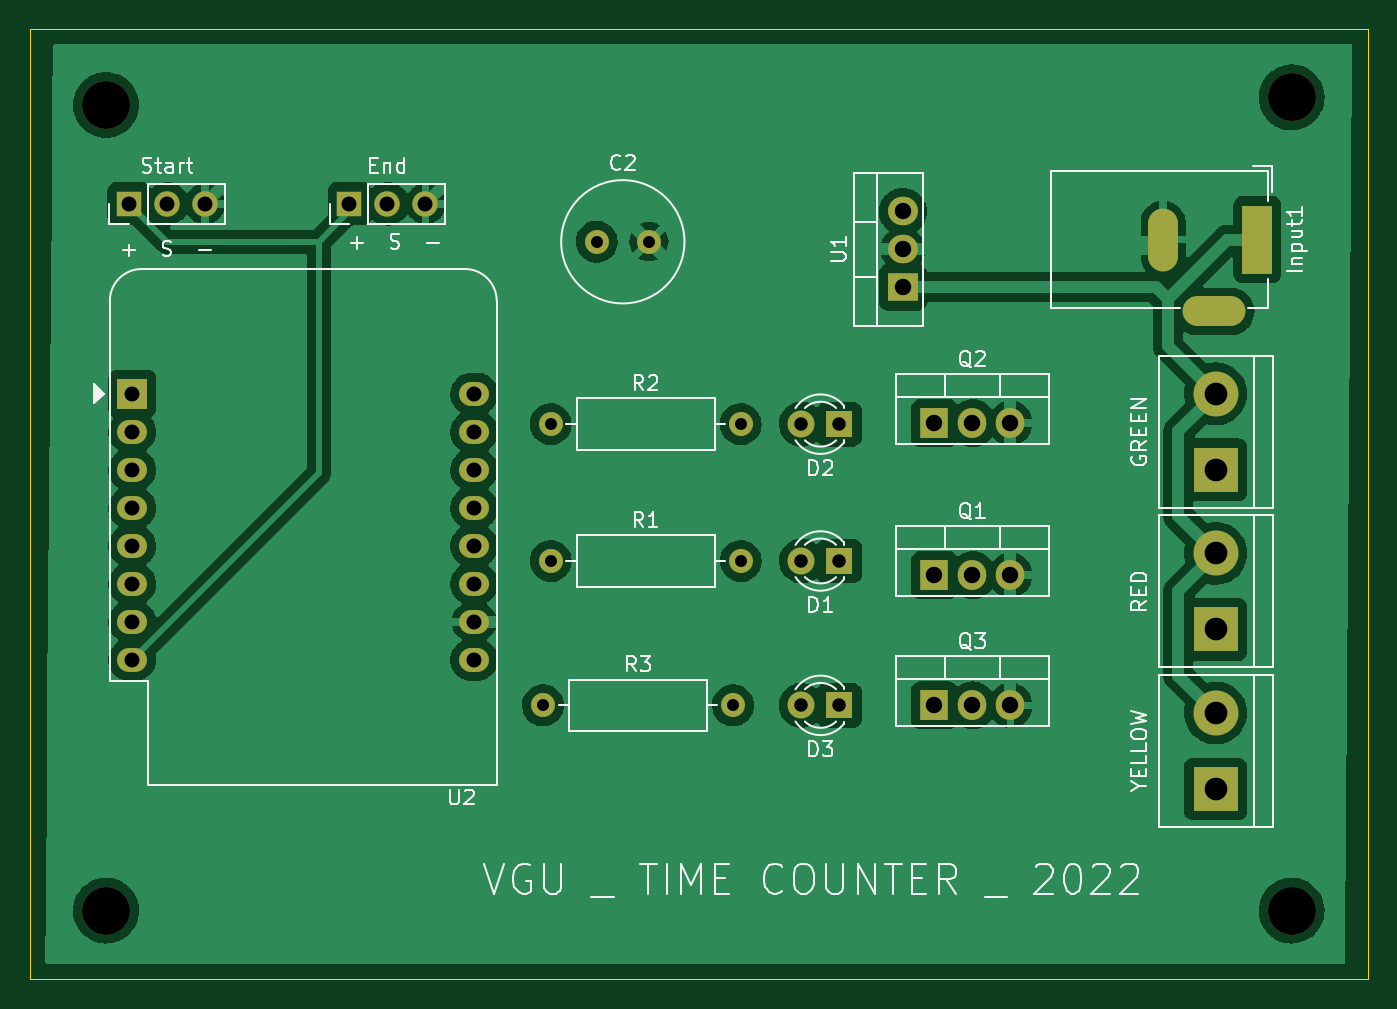
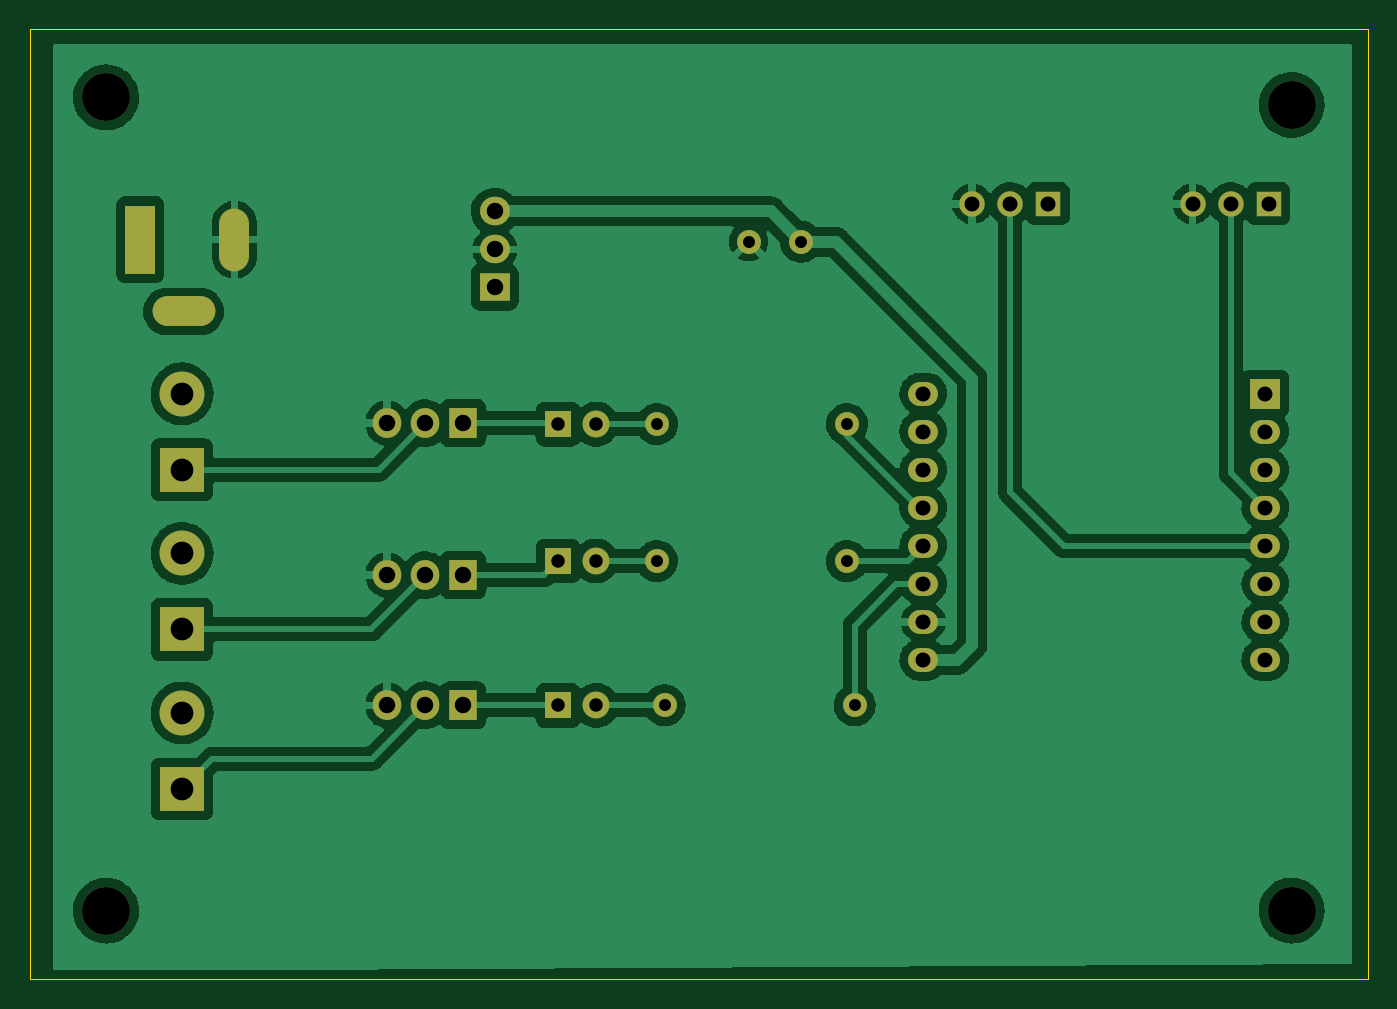
Circuit board: 10 layer files. Board 89.4 x 63.5 mm.
- bottom_copper: timer-B_Cu.gbr (136869 bytes)
- bottom_mask: timer-B_Mask.gbr (3059 bytes)
- paste: timer-B_Paste.gbr (452 bytes)
- bottom_silk: timer-B_Silkscreen.gbr (453 bytes)
- outline: timer-Edge_Cuts.gbr (682 bytes)
- top_copper: timer-F_Cu.gbr (135134 bytes)
- top_mask: timer-F_Mask.gbr (3059 bytes)
- paste: timer-F_Paste.gbr (452 bytes)
- top_silk: timer-F_Silkscreen.gbr (26690 bytes)
- drill: timer.drl (1559 bytes)

=== bottom_copper: timer-B_Cu.gbr (136869 bytes, source omitted) ===
=== bottom_mask: timer-B_Mask.gbr ===
%TF.GenerationSoftware,KiCad,Pcbnew,(6.0.5)*%
%TF.CreationDate,2022-06-22T13:59:23+07:00*%
%TF.ProjectId,timer,74696d65-722e-46b6-9963-61645f706362,rev?*%
%TF.SameCoordinates,Original*%
%TF.FileFunction,Soldermask,Bot*%
%TF.FilePolarity,Negative*%
%FSLAX46Y46*%
G04 Gerber Fmt 4.6, Leading zero omitted, Abs format (unit mm)*
G04 Created by KiCad (PCBNEW (6.0.5)) date 2022-06-22 13:59:23*
%MOMM*%
%LPD*%
G01*
G04 APERTURE LIST*
%ADD10C,3.200000*%
%ADD11R,1.700000X1.700000*%
%ADD12O,1.700000X1.700000*%
%ADD13C,1.600000*%
%ADD14O,1.600000X1.600000*%
%ADD15R,3.000000X3.000000*%
%ADD16C,3.000000*%
%ADD17O,2.000000X1.600000*%
%ADD18R,2.000000X2.000000*%
%ADD19R,1.800000X1.800000*%
%ADD20C,1.800000*%
%ADD21R,2.000000X4.600000*%
%ADD22O,2.000000X4.200000*%
%ADD23O,4.200000X2.000000*%
%ADD24R,2.000000X1.905000*%
%ADD25O,2.000000X1.905000*%
%ADD26R,1.905000X2.000000*%
%ADD27O,1.905000X2.000000*%
G04 APERTURE END LIST*
D10*
%TO.C,REF\u002A\u002A*%
X54356000Y-68072000D03*
%TD*%
%TO.C,REF\u002A\u002A*%
X54356000Y-121920000D03*
%TD*%
%TO.C,REF\u002A\u002A*%
X133604000Y-121920000D03*
%TD*%
%TO.C,REF\u002A\u002A*%
X133604000Y-67564000D03*
%TD*%
D11*
%TO.C,J1*%
X55895000Y-74676000D03*
D12*
X58435000Y-74676000D03*
X60975000Y-74676000D03*
%TD*%
D13*
%TO.C,R3*%
X83566000Y-108204000D03*
D14*
X96266000Y-108204000D03*
%TD*%
D13*
%TO.C,R2*%
X84074000Y-89408000D03*
D14*
X96774000Y-89408000D03*
%TD*%
D15*
%TO.C,YELLOW*%
X128524000Y-113792000D03*
D16*
X128524000Y-108712000D03*
%TD*%
D17*
%TO.C,U2*%
X78971000Y-87376000D03*
X78971000Y-89916000D03*
X78971000Y-92456000D03*
X78971000Y-94996000D03*
X78971000Y-97536000D03*
X78971000Y-100076000D03*
X78971000Y-102616000D03*
X78971000Y-105156000D03*
X56111000Y-105156000D03*
X56111000Y-102616000D03*
X56111000Y-100076000D03*
X56111000Y-97536000D03*
X56111000Y-94996000D03*
X56111000Y-92456000D03*
X56111000Y-89916000D03*
D18*
X56111000Y-87376000D03*
%TD*%
D19*
%TO.C,D1*%
X103383000Y-98552000D03*
D20*
X100843000Y-98552000D03*
%TD*%
D13*
%TO.C,C2*%
X90650000Y-77216000D03*
X87150000Y-77216000D03*
%TD*%
D19*
%TO.C,D2*%
X103383000Y-89408000D03*
D20*
X100843000Y-89408000D03*
%TD*%
D15*
%TO.C,RED*%
X128524000Y-103124000D03*
D16*
X128524000Y-98044000D03*
%TD*%
D15*
%TO.C,GREEN*%
X128524000Y-92456000D03*
D16*
X128524000Y-87376000D03*
%TD*%
D21*
%TO.C,Input1*%
X131318000Y-77074000D03*
D22*
X125018000Y-77074000D03*
D23*
X128418000Y-81874000D03*
%TD*%
D11*
%TO.C,J2*%
X70627000Y-74676000D03*
D12*
X73167000Y-74676000D03*
X75707000Y-74676000D03*
%TD*%
D24*
%TO.C,U1*%
X107625000Y-80264000D03*
D25*
X107625000Y-77724000D03*
X107625000Y-75184000D03*
%TD*%
D26*
%TO.C,Q2*%
X109728000Y-89337000D03*
D27*
X112268000Y-89337000D03*
X114808000Y-89337000D03*
%TD*%
D13*
%TO.C,R1*%
X84074000Y-98552000D03*
D14*
X96774000Y-98552000D03*
%TD*%
D26*
%TO.C,Q3*%
X109728000Y-108204000D03*
D27*
X112268000Y-108204000D03*
X114808000Y-108204000D03*
%TD*%
D19*
%TO.C,D3*%
X103383000Y-108204000D03*
D20*
X100843000Y-108204000D03*
%TD*%
D26*
%TO.C,Q1*%
X109728000Y-99497000D03*
D27*
X112268000Y-99497000D03*
X114808000Y-99497000D03*
%TD*%
M02*

=== paste: timer-B_Paste.gbr ===
%TF.GenerationSoftware,KiCad,Pcbnew,(6.0.5)*%
%TF.CreationDate,2022-06-22T13:59:23+07:00*%
%TF.ProjectId,timer,74696d65-722e-46b6-9963-61645f706362,rev?*%
%TF.SameCoordinates,Original*%
%TF.FileFunction,Paste,Bot*%
%TF.FilePolarity,Positive*%
%FSLAX46Y46*%
G04 Gerber Fmt 4.6, Leading zero omitted, Abs format (unit mm)*
G04 Created by KiCad (PCBNEW (6.0.5)) date 2022-06-22 13:59:23*
%MOMM*%
%LPD*%
G01*
G04 APERTURE LIST*
G04 APERTURE END LIST*
M02*

=== bottom_silk: timer-B_Silkscreen.gbr ===
%TF.GenerationSoftware,KiCad,Pcbnew,(6.0.5)*%
%TF.CreationDate,2022-06-22T13:59:23+07:00*%
%TF.ProjectId,timer,74696d65-722e-46b6-9963-61645f706362,rev?*%
%TF.SameCoordinates,Original*%
%TF.FileFunction,Legend,Bot*%
%TF.FilePolarity,Positive*%
%FSLAX46Y46*%
G04 Gerber Fmt 4.6, Leading zero omitted, Abs format (unit mm)*
G04 Created by KiCad (PCBNEW (6.0.5)) date 2022-06-22 13:59:23*
%MOMM*%
%LPD*%
G01*
G04 APERTURE LIST*
G04 APERTURE END LIST*
M02*

=== outline: timer-Edge_Cuts.gbr ===
%TF.GenerationSoftware,KiCad,Pcbnew,(6.0.5)*%
%TF.CreationDate,2022-06-22T13:59:23+07:00*%
%TF.ProjectId,timer,74696d65-722e-46b6-9963-61645f706362,rev?*%
%TF.SameCoordinates,Original*%
%TF.FileFunction,Profile,NP*%
%FSLAX46Y46*%
G04 Gerber Fmt 4.6, Leading zero omitted, Abs format (unit mm)*
G04 Created by KiCad (PCBNEW (6.0.5)) date 2022-06-22 13:59:23*
%MOMM*%
%LPD*%
G01*
G04 APERTURE LIST*
%TA.AperFunction,Profile*%
%ADD10C,0.100000*%
%TD*%
G04 APERTURE END LIST*
D10*
X49276000Y-126492000D02*
X49276000Y-62992000D01*
X138684000Y-126492000D02*
X49276000Y-126492000D01*
X138684000Y-62992000D02*
X138684000Y-126492000D01*
X49276000Y-62992000D02*
X138684000Y-62992000D01*
M02*

=== top_copper: timer-F_Cu.gbr (135134 bytes, source omitted) ===
=== top_mask: timer-F_Mask.gbr ===
%TF.GenerationSoftware,KiCad,Pcbnew,(6.0.5)*%
%TF.CreationDate,2022-06-22T13:59:23+07:00*%
%TF.ProjectId,timer,74696d65-722e-46b6-9963-61645f706362,rev?*%
%TF.SameCoordinates,Original*%
%TF.FileFunction,Soldermask,Top*%
%TF.FilePolarity,Negative*%
%FSLAX46Y46*%
G04 Gerber Fmt 4.6, Leading zero omitted, Abs format (unit mm)*
G04 Created by KiCad (PCBNEW (6.0.5)) date 2022-06-22 13:59:23*
%MOMM*%
%LPD*%
G01*
G04 APERTURE LIST*
%ADD10C,3.200000*%
%ADD11R,1.700000X1.700000*%
%ADD12O,1.700000X1.700000*%
%ADD13C,1.600000*%
%ADD14O,1.600000X1.600000*%
%ADD15R,3.000000X3.000000*%
%ADD16C,3.000000*%
%ADD17O,2.000000X1.600000*%
%ADD18R,2.000000X2.000000*%
%ADD19R,1.800000X1.800000*%
%ADD20C,1.800000*%
%ADD21R,2.000000X4.600000*%
%ADD22O,2.000000X4.200000*%
%ADD23O,4.200000X2.000000*%
%ADD24R,2.000000X1.905000*%
%ADD25O,2.000000X1.905000*%
%ADD26R,1.905000X2.000000*%
%ADD27O,1.905000X2.000000*%
G04 APERTURE END LIST*
D10*
%TO.C,REF\u002A\u002A*%
X54356000Y-68072000D03*
%TD*%
%TO.C,REF\u002A\u002A*%
X54356000Y-121920000D03*
%TD*%
%TO.C,REF\u002A\u002A*%
X133604000Y-121920000D03*
%TD*%
%TO.C,REF\u002A\u002A*%
X133604000Y-67564000D03*
%TD*%
D11*
%TO.C,J1*%
X55895000Y-74676000D03*
D12*
X58435000Y-74676000D03*
X60975000Y-74676000D03*
%TD*%
D13*
%TO.C,R3*%
X83566000Y-108204000D03*
D14*
X96266000Y-108204000D03*
%TD*%
D13*
%TO.C,R2*%
X84074000Y-89408000D03*
D14*
X96774000Y-89408000D03*
%TD*%
D15*
%TO.C,YELLOW*%
X128524000Y-113792000D03*
D16*
X128524000Y-108712000D03*
%TD*%
D17*
%TO.C,U2*%
X78971000Y-87376000D03*
X78971000Y-89916000D03*
X78971000Y-92456000D03*
X78971000Y-94996000D03*
X78971000Y-97536000D03*
X78971000Y-100076000D03*
X78971000Y-102616000D03*
X78971000Y-105156000D03*
X56111000Y-105156000D03*
X56111000Y-102616000D03*
X56111000Y-100076000D03*
X56111000Y-97536000D03*
X56111000Y-94996000D03*
X56111000Y-92456000D03*
X56111000Y-89916000D03*
D18*
X56111000Y-87376000D03*
%TD*%
D19*
%TO.C,D1*%
X103383000Y-98552000D03*
D20*
X100843000Y-98552000D03*
%TD*%
D13*
%TO.C,C2*%
X90650000Y-77216000D03*
X87150000Y-77216000D03*
%TD*%
D19*
%TO.C,D2*%
X103383000Y-89408000D03*
D20*
X100843000Y-89408000D03*
%TD*%
D15*
%TO.C,RED*%
X128524000Y-103124000D03*
D16*
X128524000Y-98044000D03*
%TD*%
D15*
%TO.C,GREEN*%
X128524000Y-92456000D03*
D16*
X128524000Y-87376000D03*
%TD*%
D21*
%TO.C,Input1*%
X131318000Y-77074000D03*
D22*
X125018000Y-77074000D03*
D23*
X128418000Y-81874000D03*
%TD*%
D11*
%TO.C,J2*%
X70627000Y-74676000D03*
D12*
X73167000Y-74676000D03*
X75707000Y-74676000D03*
%TD*%
D24*
%TO.C,U1*%
X107625000Y-80264000D03*
D25*
X107625000Y-77724000D03*
X107625000Y-75184000D03*
%TD*%
D26*
%TO.C,Q2*%
X109728000Y-89337000D03*
D27*
X112268000Y-89337000D03*
X114808000Y-89337000D03*
%TD*%
D13*
%TO.C,R1*%
X84074000Y-98552000D03*
D14*
X96774000Y-98552000D03*
%TD*%
D26*
%TO.C,Q3*%
X109728000Y-108204000D03*
D27*
X112268000Y-108204000D03*
X114808000Y-108204000D03*
%TD*%
D19*
%TO.C,D3*%
X103383000Y-108204000D03*
D20*
X100843000Y-108204000D03*
%TD*%
D26*
%TO.C,Q1*%
X109728000Y-99497000D03*
D27*
X112268000Y-99497000D03*
X114808000Y-99497000D03*
%TD*%
M02*

=== paste: timer-F_Paste.gbr ===
%TF.GenerationSoftware,KiCad,Pcbnew,(6.0.5)*%
%TF.CreationDate,2022-06-22T13:59:23+07:00*%
%TF.ProjectId,timer,74696d65-722e-46b6-9963-61645f706362,rev?*%
%TF.SameCoordinates,Original*%
%TF.FileFunction,Paste,Top*%
%TF.FilePolarity,Positive*%
%FSLAX46Y46*%
G04 Gerber Fmt 4.6, Leading zero omitted, Abs format (unit mm)*
G04 Created by KiCad (PCBNEW (6.0.5)) date 2022-06-22 13:59:23*
%MOMM*%
%LPD*%
G01*
G04 APERTURE LIST*
G04 APERTURE END LIST*
M02*

=== top_silk: timer-F_Silkscreen.gbr (26690 bytes, source omitted) ===
=== drill: timer.drl ===
M48
; DRILL file {KiCad (6.0.5)} date Thu Jun 23 15:45:15 2022
; FORMAT={-:-/ absolute / inch / decimal}
; #@! TF.CreationDate,2022-06-23T15:45:15+07:00
; #@! TF.GenerationSoftware,Kicad,Pcbnew,(6.0.5)
; #@! TF.FileFunction,MixedPlating,1,2
FMAT,2
INCH
; #@! TA.AperFunction,Plated,PTH,ComponentDrill
T1C0.0315
; #@! TA.AperFunction,Plated,PTH,ComponentDrill
T2C0.0354
; #@! TA.AperFunction,Plated,PTH,ComponentDrill
T3C0.0394
; #@! TA.AperFunction,Plated,PTH,ComponentDrill
T4C0.0433
; #@! TA.AperFunction,Plated,PTH,ComponentDrill
T5C0.0598
; #@! TA.AperFunction,NonPlated,NPTH,ComponentDrill
T6C0.1260
%
G90
G05
T1
X3.29Y-4.26
X3.31Y-3.52
X3.31Y-3.88
X3.4311Y-3.04
X3.5689Y-3.04
X3.79Y-4.26
X3.81Y-3.52
X3.81Y-3.88
T2
X3.9702Y-3.52
X3.9702Y-3.88
X3.9702Y-4.26
X4.0702Y-3.52
X4.0702Y-3.88
X4.0702Y-4.26
T3
X2.2006Y-2.94
X2.2091Y-3.44
X2.2091Y-3.54
X2.2091Y-3.64
X2.2091Y-3.74
X2.2091Y-3.84
X2.2091Y-3.94
X2.2091Y-4.04
X2.2091Y-4.14
X2.3006Y-2.94
X2.4006Y-2.94
X2.7806Y-2.94
X2.8806Y-2.94
X2.9806Y-2.94
X3.1091Y-3.44
X3.1091Y-3.54
X3.1091Y-3.64
X3.1091Y-3.74
X3.1091Y-3.84
X3.1091Y-3.94
X3.1091Y-4.04
X3.1091Y-4.14
T4
X4.2372Y-2.96
X4.2372Y-3.06
X4.2372Y-3.16
X4.32Y-3.5172
X4.32Y-3.9172
X4.32Y-4.26
X4.42Y-3.5172
X4.42Y-3.9172
X4.42Y-4.26
X4.52Y-3.5172
X4.52Y-3.9172
X4.52Y-4.26
T5
X5.06Y-3.44
X5.06Y-3.64
X5.06Y-3.86
X5.06Y-4.06
X5.06Y-4.28
X5.06Y-4.48
T6
X2.14Y-2.68
X2.14Y-4.8
X5.26Y-2.66
X5.26Y-4.8
T3
G00X4.922Y-2.9911
M15
G01X4.922Y-3.0777
M16
G05
G00X5.0991Y-3.2234
M15
G01X5.0125Y-3.2234
M16
G05
G00X5.17Y-2.9832
M15
G01X5.17Y-3.0856
M16
G05
T0
M30

